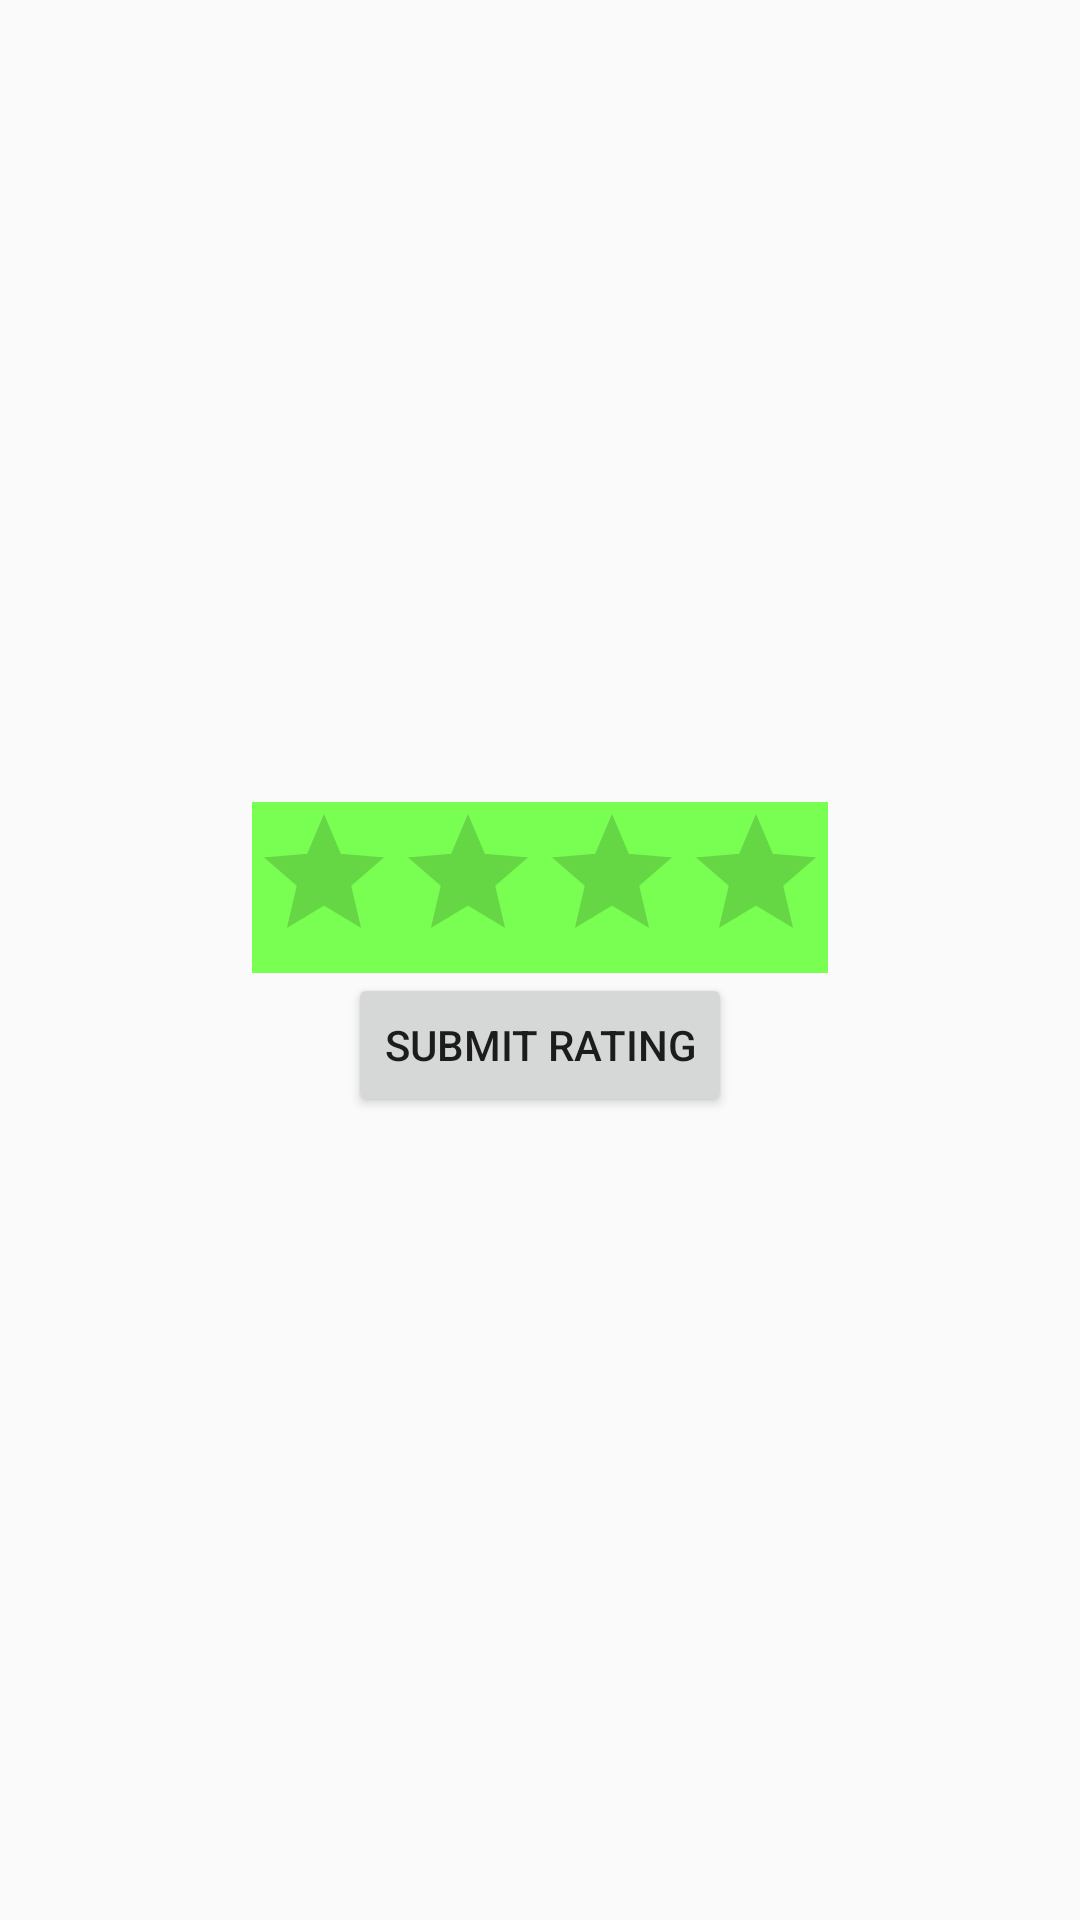

Produce the Android XML layout that renders to this screen, including the resource entries it uses.
<!-- AndroidManifest.xml: application theme AppTheme -->
<!-- res/layout/activity_ratingbar.xml -->
<?xml version="1.0" encoding="utf-8"?>
<LinearLayout
    xmlns:android="http://schemas.android.com/apk/res/android"
    xmlns:tools="http://schemas.android.com/tools"
    android:id="@+id/container"
    android:layout_width="match_parent"
    android:layout_height="match_parent"
    tools:context=".RatingActivity"
    android:orientation="vertical"
    android:gravity ="center">

    <RatingBar
        android:id="@+id/rBar"
        android:layout_width="wrap_content"
        android:layout_height="wrap_content"
        android:stepSize="0.5"
        android:theme="@style/Widget.AppCompat.RatingBar"
        android:background="@color/colorPrimary"
        android:numStars="4"/>

    <Button
        android:id="@+id/button"
        android:layout_width="wrap_content"
        android:layout_height="wrap_content"
        android:text="Submit Rating" />

</LinearLayout>
<!-- resources referenced by this layout -->
<resources>
  <color name="colorPrimary">#78ff52</color>
  <style name="AppTheme" parent="Theme.AppCompat.Light.NoActionBar">
    
      <item name="colorPrimary">#78ff52</item>
      <item name="colorPrimaryDark">#90e378</item>
      <item name="colorAccent">#5cb045</item>
  
  
    </style>
</resources>
